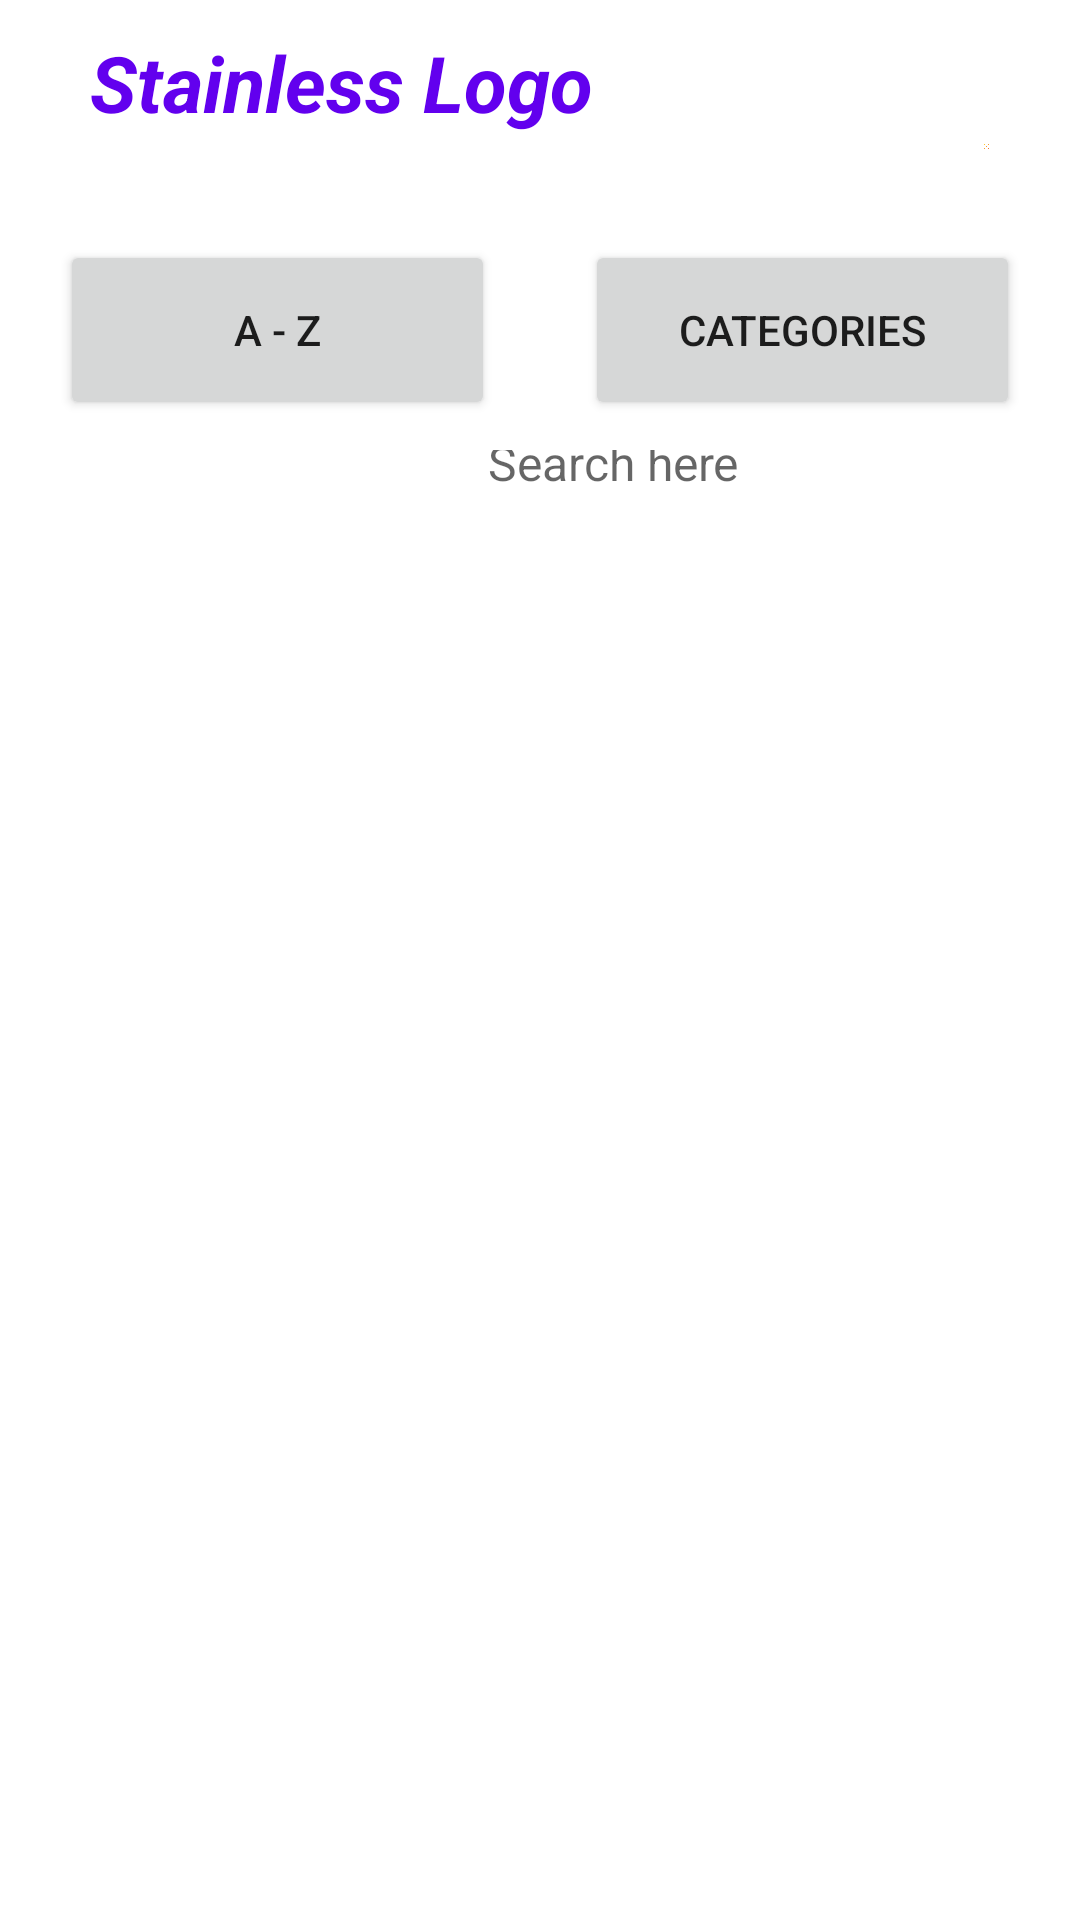

Reconstruct the res/layout file that produces this screen, plus the resources it refers to.
<!-- AndroidManifest.xml: application theme Theme.Stainless -->
<!-- res/layout/activity_main.xml -->
<?xml version="1.0" encoding="utf-8"?>
<RelativeLayout xmlns:android="http://schemas.android.com/apk/res/android"
    xmlns:app="http://schemas.android.com/apk/res-auto"
    xmlns:tools="http://schemas.android.com/tools"
    android:layout_width="match_parent"
    android:layout_height="match_parent"
    tools:context=".MainActivity">

    <LinearLayout
        android:layout_width="match_parent"
        android:layout_height="match_parent"
        android:orientation="vertical">

        <LinearLayout
            android:layout_width="match_parent"
            android:layout_height="wrap_content"
            android:orientation="horizontal"
            android:paddingHorizontal="20dp"
            android:layout_margin="10dp">

            <TextView
                android:id="@+id/logo"
                android:layout_width="wrap_content"
                android:layout_height="wrap_content"
                android:text="Stainless Logo"
                android:textStyle="italic|bold"
                android:textColor="@color/purple_500"
                android:textSize="26sp" />

            <ImageView
                android:id="@+id/login_button"
                android:layout_width="24dp"
                android:layout_height="40dp"
                android:layout_gravity="right"
                android:layout_marginLeft="130dp"
                android:layout_weight="1"
                android:clickable="true"
                android:scaleType="fitEnd"
                android:src="@drawable/question_mark" />
        </LinearLayout>

        <LinearLayout
            android:layout_width="match_parent"
            android:layout_height="60dp"
            android:layout_marginTop="20dp"
            android:orientation="horizontal"
            android:paddingHorizontal="20dp"
            android:layout_weight="0">

            <Button
                android:id="@+id/a_z_id"
                android:layout_width="0dp"
                android:layout_height="match_parent"
                android:layout_weight="1"
                android:gravity="center"
                android:text="A - Z"/>

            <Button
                android:layout_width="0dp"
                android:layout_height="match_parent"
                android:layout_weight="1"
                android:layout_marginLeft="30dp"
                android:gravity="center"
                android:text="Categories"/>

        </LinearLayout>

        <include layout="@layout/search_bar"
            android:id="@+id/search_layout"/>

        <include layout="@layout/recycler_view"
            android:id="@+id/recycler_layout"/>

    </LinearLayout>

</RelativeLayout>
<!-- res/layout/search_bar.xml (included above) -->
<?xml version="1.0" encoding="utf-8"?>
<LinearLayout xmlns:android="http://schemas.android.com/apk/res/android"
    xmlns:app="http://schemas.android.com/apk/res-auto"
    android:layout_width="match_parent"
    android:layout_height="35dp"
    android:orientation="horizontal"
    android:paddingHorizontal="20dp"
    android:paddingVertical="10dp"
    android:layout_weight="0">








        <ImageButton
            android:id="@+id/search_btn"
            android:layout_width="0dp"
            android:layout_height="match_parent"
            android:layout_weight="1"
            android:layout_marginRight="10dp"
            android:gravity="center"
            android:background="@android:color/background_light"
            app:srcCompat="@mipmap/search_button"
            app:showAsAction="always"
            app:actionViewClass="androidx:appcompat.widget.SearchView"/>

        <EditText
            android:id="@+id/search_field"
            android:layout_width="0dp"
            android:layout_height="match_parent"
            android:layout_weight="7"
            android:gravity="center"
            android:background="@drawable/search_layout"
            android:ems="10"
            android:hint="Search here"
            android:inputType="text"
            android:textColor="#999999"
            android:textSize="16sp" />
</LinearLayout>
<!-- res/layout/recycler_view.xml (included above) -->
<?xml version="1.0" encoding="utf-8"?>
<LinearLayout xmlns:android="http://schemas.android.com/apk/res/android"
    android:layout_width="match_parent"
    android:layout_height="match_parent"
    android:layout_marginTop="10dp"
    android:layout_marginBottom="80dp">

    <androidx.recyclerview.widget.RecyclerView
        android:id="@+id/recyclerView"
        android:layout_width="match_parent"
        android:layout_height="match_parent"/>

</LinearLayout>
<!-- resources referenced by this layout -->
<resources>
  <color name="purple_500">#FF6200EE</color>
  <!-- drawable background (drawable) -->
  <?xml version="1.0" encoding="utf-8"?>
  <shape xmlns:android="http://schemas.android.com/apk/res/android"
      android:shape="rectangle"
      android:layout_marginStart="30dp">
      <stroke
          android:width="0.5dp"
          android:color="#797979" />
      <padding
          android:top="3dp"
          android:left="8dp"
          android:right="8dp"
          android:bottom="3dp"/>
  
      <corners
          android:bottomLeftRadius="30dp"
          android:bottomRightRadius="30dp"
          android:topLeftRadius="30dp"
          android:topRightRadius="30dp" />
  
  
  
  
  
  
  
  
  
  
  
  
  
  
  
  
  
  
  
  
  
  
  
  
  
      </shape>
  <!-- drawable question_mark: png bitmap (drawable, 28721 bytes) -->
  <style name="Theme.Stainless" parent="Theme.MaterialComponents.DayNight.DarkActionBar">
          
          <item name="colorPrimary">@color/colorPrimary</item>
          <item name="colorPrimaryVariant">@color/purple_700</item>
          <item name="colorOnPrimary">@color/white</item>
          
          <item name="colorSecondary">@color/teal_200</item>
          <item name="colorSecondaryVariant">@color/teal_700</item>
          <item name="colorOnSecondary">@color/black</item>
          
          <item name="android:statusBarColor" tools:targetApi="l">@color/colorPrimary</item>
          
      </style>
  <color name="colorPrimary">#7686F0</color>
  <color name="purple_700">#FF3700B3</color>
  <color name="white">#FFFFFFFF</color>
  <color name="teal_200">#FF03DAC5</color>
  <color name="teal_700">#FF018786</color>
  <color name="black">#FF000000</color>
</resources>
